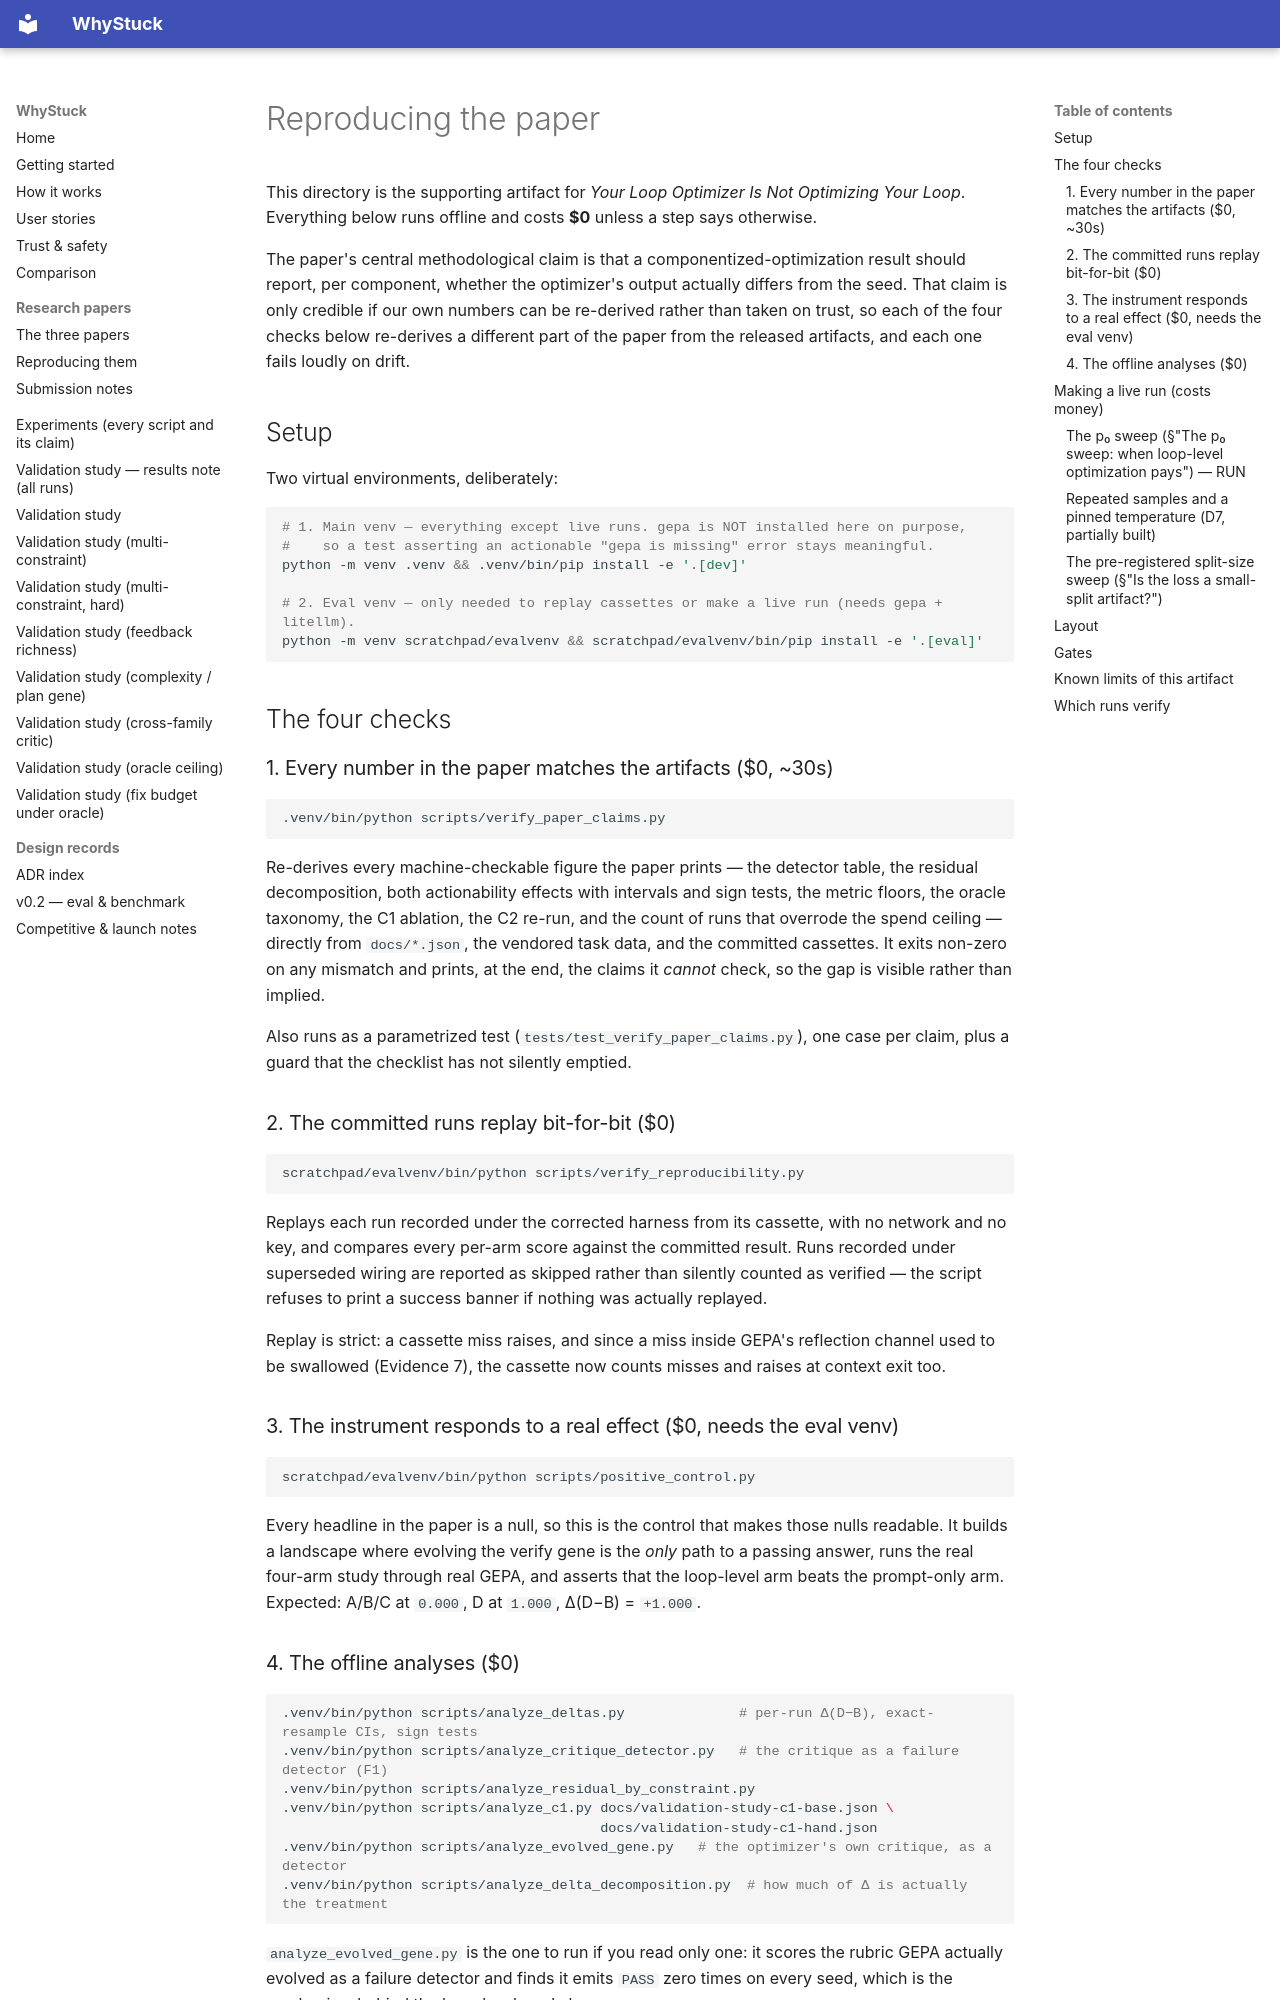

repository: loopgepa/whystuck · page: paper/REPRODUCE/index.html · generator: mkdocs

# Reproducing the paper

This directory is the supporting artifact for *Your Loop Optimizer Is Not Optimizing Your
Loop*. Everything below runs offline and costs **$0** unless a step says otherwise.

The paper's central methodological claim is that a componentized-optimization result should
report, per component, whether the optimizer's output actually differs from the seed. That
claim is only credible if our own numbers can be re-derived rather than taken on trust, so
each of the four checks below re-derives a different part of the paper from the released
artifacts, and each one fails loudly on drift.

## Setup

Two virtual environments, deliberately:

```bash
# 1. Main venv — everything except live runs. gepa is NOT installed here on purpose,
#    so a test asserting an actionable "gepa is missing" error stays meaningful.
python -m venv .venv && .venv/bin/pip install -e '.[dev]'

# 2. Eval venv — only needed to replay cassettes or make a live run (needs gepa + litellm).
python -m venv scratchpad/evalvenv && scratchpad/evalvenv/bin/pip install -e '.[eval]'
```

## The four checks

### 1. Every number in the paper matches the artifacts ($0, ~30s)

```bash
.venv/bin/python scripts/verify_paper_claims.py
```

Re-derives every machine-checkable figure the paper prints — the detector table, the
residual decomposition, both actionability effects with intervals and sign tests, the
metric floors, the oracle taxonomy, the C1 ablation, the C2 re-run, and the count of runs
that overrode the spend ceiling — directly from `docs/*.json`, the vendored task data, and
the committed cassettes. It exits non-zero on any mismatch and prints, at the end, the
claims it *cannot* check, so the gap is visible rather than implied.

Also runs as a parametrized test (`tests/test_verify_paper_claims.py`), one case per claim,
plus a guard that the checklist has not silently emptied.

### 2. The committed runs replay bit-for-bit ($0)

```bash
scratchpad/evalvenv/bin/python scripts/verify_reproducibility.py
```

Replays each run recorded under the corrected harness from its cassette, with no network and
no key, and compares every per-arm score against the committed result. Runs recorded under
superseded wiring are reported as skipped rather than silently counted as verified — the
script refuses to print a success banner if nothing was actually replayed.

Replay is strict: a cassette miss raises, and since a miss inside GEPA's reflection channel
used to be swallowed (Evidence 7), the cassette now counts misses and raises at context exit
too.

### 3. The instrument responds to a real effect ($0, needs the eval venv)

```bash
scratchpad/evalvenv/bin/python scripts/positive_control.py
```

Every headline in the paper is a null, so this is the control that makes those nulls
readable. It builds a landscape where evolving the verify gene is the *only* path to a
passing answer, runs the real four-arm study through real GEPA, and asserts that the
loop-level arm beats the prompt-only arm. Expected: A/B/C at `0.000`, D at `1.000`,
Δ(D−B) = `+1.000`.
